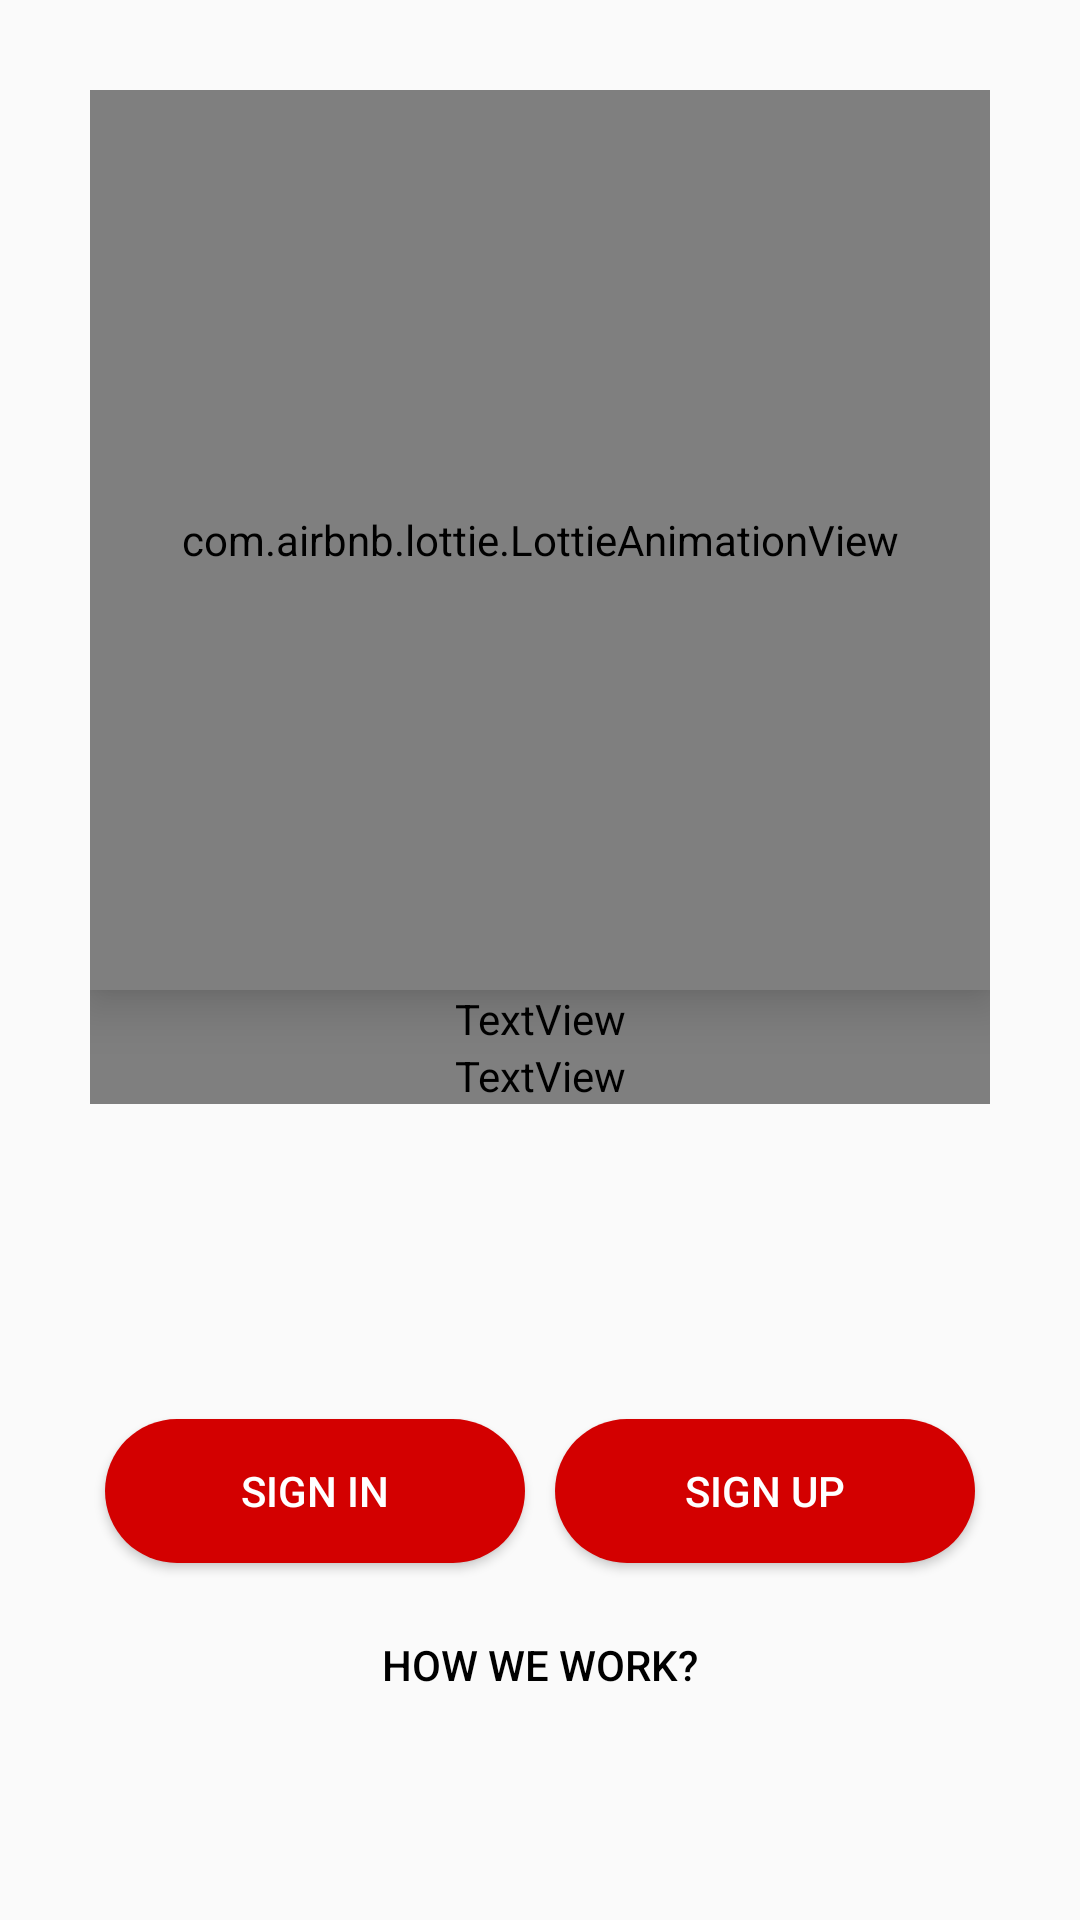

The Android layout XML behind this screen, and the referenced resources:
<!-- AndroidManifest.xml: application theme Theme.Link -->
<!-- res/layout/activity_welcome.xml -->
<?xml version="1.0" encoding="utf-8"?>
<ScrollView xmlns:android="http://schemas.android.com/apk/res/android"
    xmlns:app="http://schemas.android.com/apk/res-auto"
    xmlns:tools="http://schemas.android.com/tools"
    android:id="@+id/corn"
    android:layout_width="match_parent"
    android:layout_height="match_parent"
    android:padding="30dp"
    tools:context=".ui.welcome.WelcomeActivity">

    <LinearLayout
        android:layout_width="match_parent"
        android:layout_height="wrap_content"
        android:orientation="vertical">

        <com.airbnb.lottie.LottieAnimationView
            android:id="@+id/viewPagerImage"
            android:layout_width="match_parent"
            android:layout_height="300dp"
            android:elevation="10dp"
            app:lottie_autoPlay="true"
            app:lottie_loop="true"
            app:lottie_rawRes="@raw/zero_to_infinity" />

        <TextView
            android:layout_width="match_parent"
            android:layout_height="wrap_content"
            android:layout_gravity="center"
            android:fontFamily="@font/muli_bold"
            android:text="@string/retailer_heading"
            android:textAlignment="center"
            android:textAllCaps="true"
            android:textColor="@color/black"
            android:textSize="30sp" />

        <TextView
            android:layout_width="match_parent"
            android:layout_height="wrap_content"
            android:layout_gravity="center"
            android:fontFamily="@font/muli"
            android:text="@string/retailer_tag_line"
            android:textAlignment="center"
            android:textColor="@color/black" />

        <LinearLayout
            android:layout_width="match_parent"
            android:layout_height="wrap_content"
            android:layout_marginTop="100dp"
            android:orientation="horizontal">

            <Button
                android:id="@+id/btn_sign_in"
                android:layout_width="match_parent"
                android:layout_height="wrap_content"
                android:layout_margin="5dp"
                android:layout_weight="1"
                android:background="@drawable/button_rounded_corner"
                android:text="@string/btn_sign_in"
                android:textColor="@color/white"
                android:transitionName="sign_in_transition"
                app:cornerRadius="5dp" />

            <Button
                android:id="@+id/btn_sign_up"
                android:layout_width="match_parent"
                android:layout_height="wrap_content"
                android:layout_margin="5dp"
                android:layout_weight="1"
                android:background="@drawable/button_rounded_corner"
                android:text="@string/btn_sign_up"
                android:textColor="@color/white"
                android:transitionName="sign_up_transition"
                app:cornerRadius="5dp" />
        </LinearLayout>

        <Button
            android:layout_width="match_parent"
            android:layout_height="wrap_content"
            android:layout_margin="5dp"
            android:layout_weight="1"
            android:background="#00000000"
            android:text="@string/how_we_work"
            android:textColor="@color/black"/>

    </LinearLayout>

</ScrollView>
<!-- resources referenced by this layout -->
<resources>
  <color name="black">#000000</color>
  <color name="white">#FFFFFF</color>
  <!-- drawable button_rounded_corner (drawable) -->
  <?xml version="1.0" encoding="utf-8"?>
  <shape xmlns:android="http://schemas.android.com/apk/res/android">
      <corners  android:radius="50dp"/>
      <solid android:color="@color/primary_900" />
  </shape>
  <string name="btn_sign_in">Sign In</string>
  <string name="btn_sign_up">Sign Up</string>
  <string name="how_we_work">How we work?</string>
  <string name="retailer_heading">Grow Productivity \n Zero To Infinite</string>
  <string name="retailer_tag_line">We will help you grow your self using our productivity tools &amp; services!</string>
  <style name="Theme.Link" parent="Theme.MaterialComponents.Light.NoActionBar.Bridge">
          
          <item name="colorPrimary">@color/primary_700</item>
          <item name="colorPrimaryVariant">@color/primary_900</item>
          <item name="colorOnPrimary">@color/white</item>
          
          <item name="colorSecondary">@color/secondary_700</item>
          <item name="colorSecondaryVariant">@color/secondary_900</item>
          <item name="colorOnSecondary">@color/black</item>
          
          <item name="android:statusBarColor" tools:targetApi="l">?attr/colorPrimaryVariant</item>
          
      </style>
  <color name="primary_900">#D30000</color>
  <color name="primary_700">#F92406</color>
  <color name="secondary_700">#009BB2</color>
  <color name="secondary_900">#00646C</color>
</resources>
